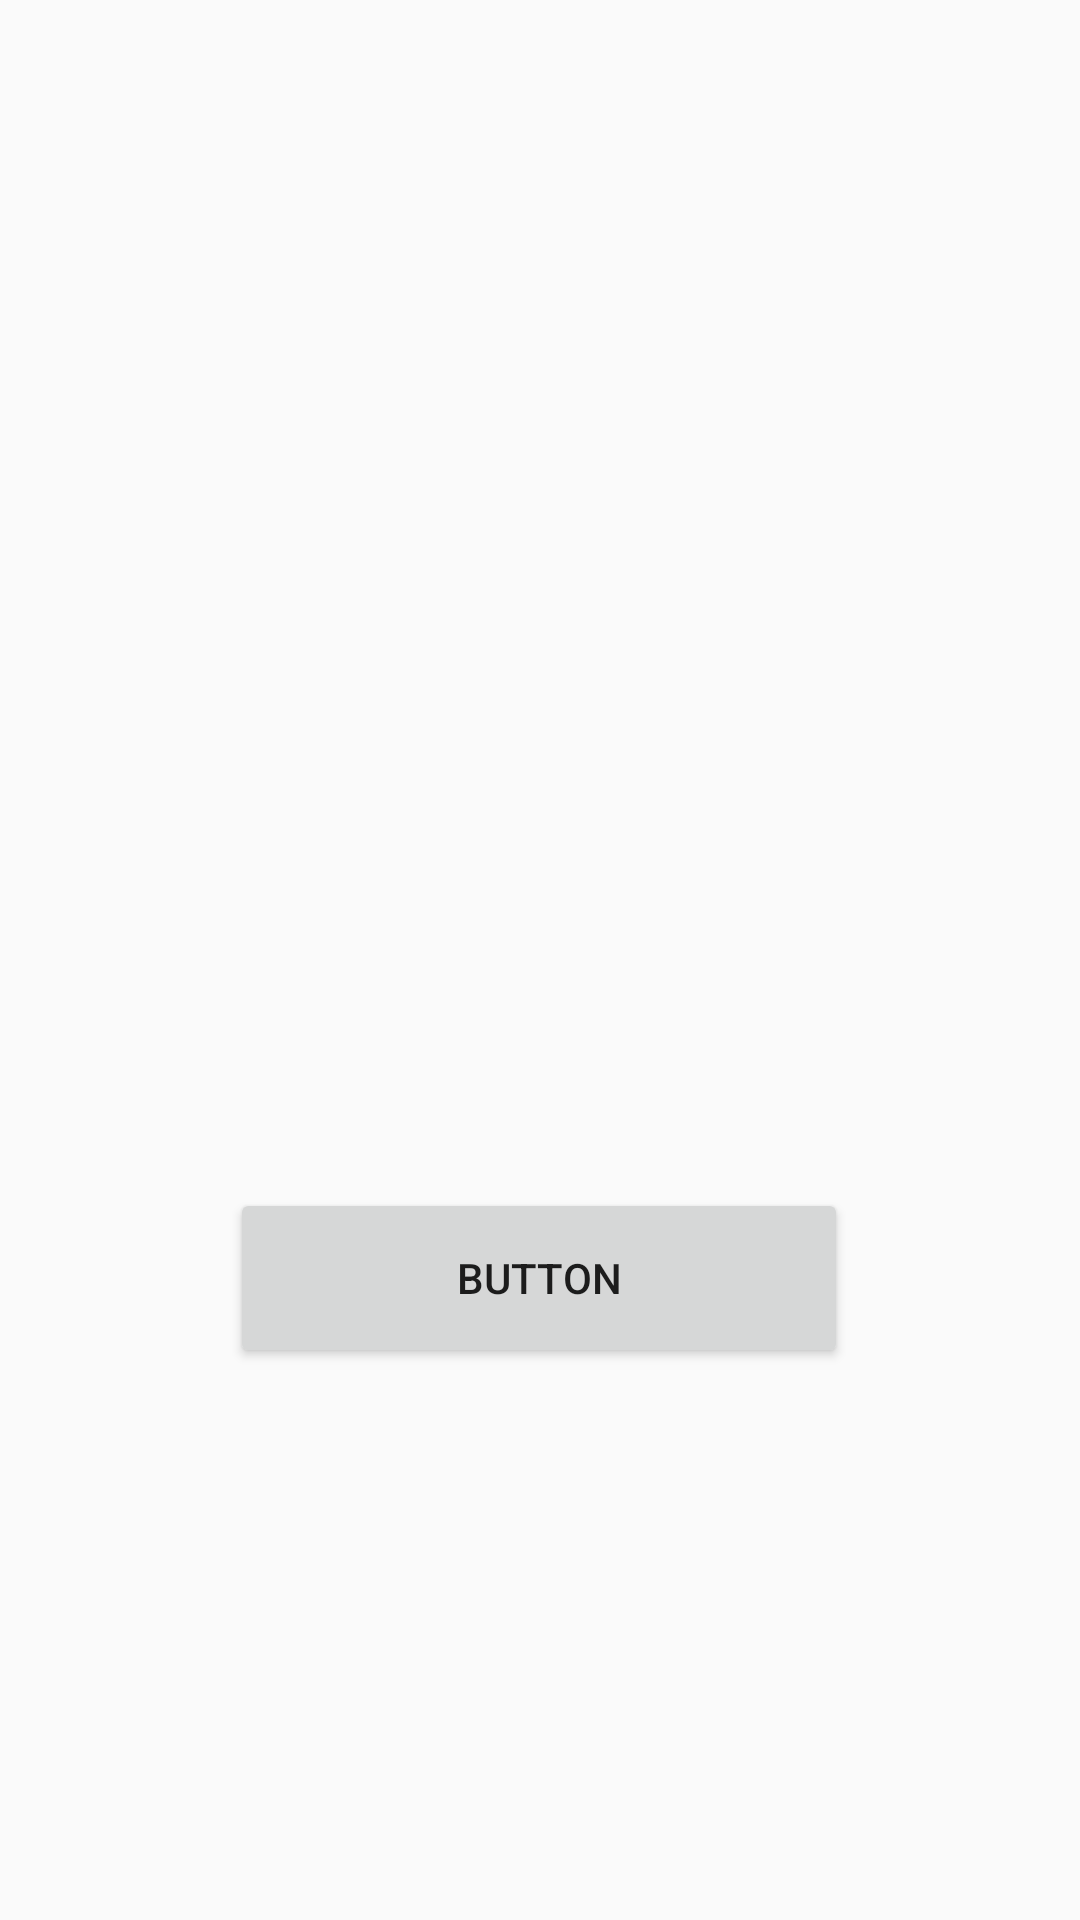

Android layout source for this screen:
<!-- AndroidManifest.xml: application theme AppTheme -->
<!-- res/layout/activity_door.xml -->
<?xml version="1.0" encoding="utf-8"?>
<androidx.constraintlayout.widget.ConstraintLayout
    xmlns:android="http://schemas.android.com/apk/res/android"
    xmlns:app="http://schemas.android.com/apk/res-auto"
    xmlns:tools="http://schemas.android.com/tools"
    android:layout_width="match_parent"
    android:layout_height="match_parent">

    <ImageView
        android:id="@+id/imageView"
        android:layout_width="416dp"
        android:layout_height="275dp"
        android:layout_marginTop="192dp"
        android:layout_marginBottom="20dp"
        app:layout_constraintBottom_toTopOf="@+id/button"
        app:layout_constraintEnd_toEndOf="parent"
        app:layout_constraintHorizontal_bias="0.6"
        app:layout_constraintStart_toStartOf="parent"
        app:layout_constraintTop_toTopOf="parent"
        tools:srcCompat="@tools:sample/avatars" />

    <Button
        android:id="@+id/button"
        android:layout_width="206dp"
        android:layout_height="60dp"
        android:layout_marginStart="102dp"
        android:layout_marginEnd="103dp"
        android:layout_marginBottom="184dp"
        android:text="Button"
        app:layout_constraintBottom_toBottomOf="parent"
        app:layout_constraintEnd_toEndOf="parent"
        app:layout_constraintStart_toStartOf="parent" />
</androidx.constraintlayout.widget.ConstraintLayout>
<!-- resources referenced by this layout -->
<resources>
  <style name="AppTheme" parent="Theme.AppCompat.Light.DarkActionBar">
          
          <item name="colorPrimary">@color/colorgray</item>
          <item name="colorPrimaryDark">@color/colorprimary</item>
          <item name="colorAccent">@color/colorAccent</item>
      </style>
  <color name="colorgray">#858282</color>
  <color name="colorprimary">#9470db</color>
  <color name="colorAccent">#40e0d0</color>
</resources>
